Run: headless pygame with SDL's dummy video driver; simulated clock (each Clock.tick advances the game by its frame time, no real sleeping); random seed 0; keys injected as events and as key.get_pressed() state; no mouse input.
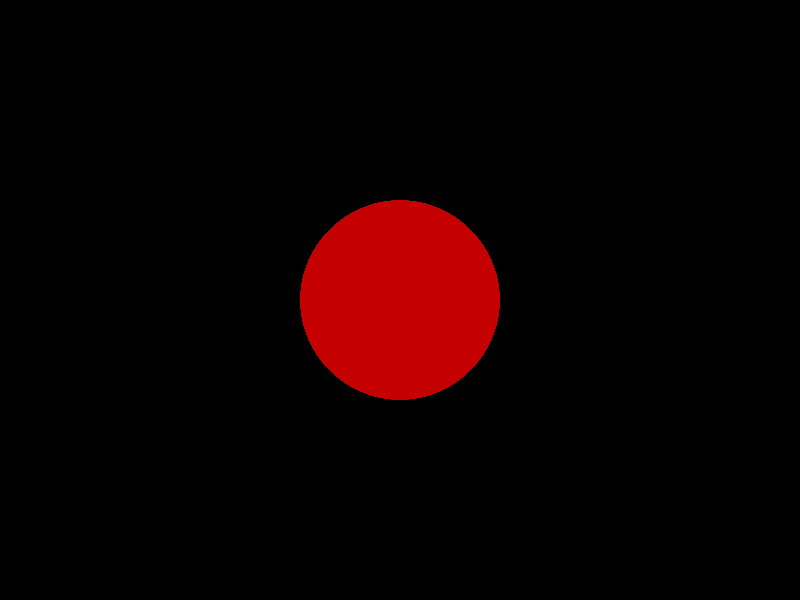
Frame 1 of 4 · flips 1–60 · no input
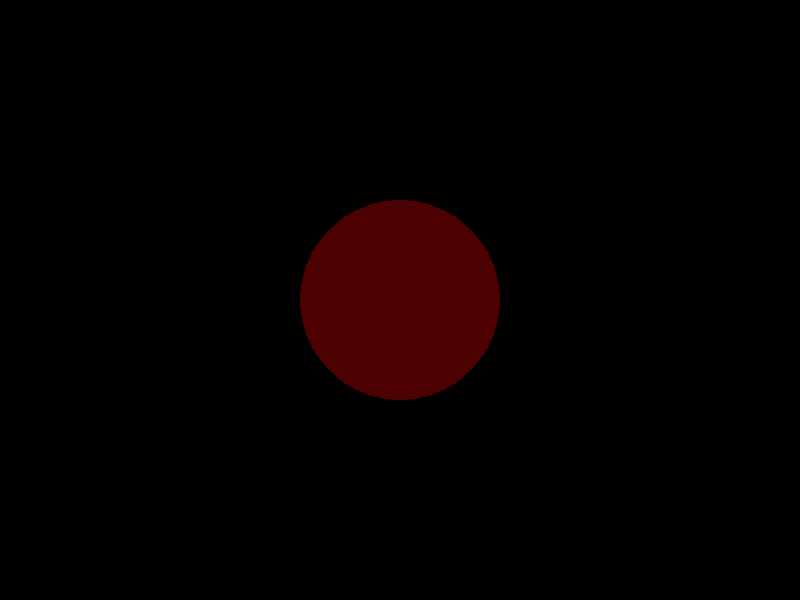
Frame 2 of 4 · flips 61–180 · tapped SPACE, RETURN · held RIGHT (→), D
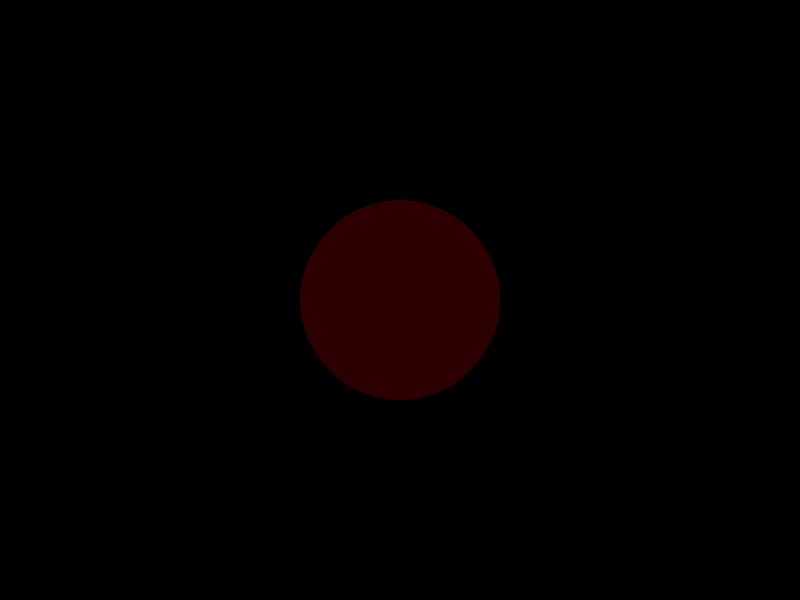
Frame 3 of 4 · flips 181–300 · held DOWN (↓), S
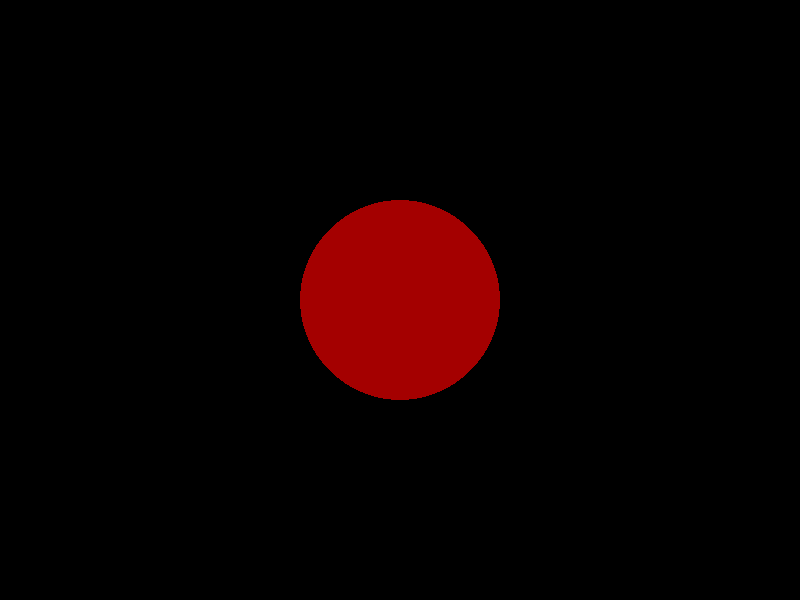
Frame 4 of 4 · flips 301–420 · held LEFT (←), A, UP (↑), W

The pygame program that drew these frames:

#Q1

import pygame
screen=pygame.display.set_mode((800,600))
pygame.display.set_caption("Question 1")
clock=pygame.time.Clock()
running=True
b=0
g=0
r=255
rdic=1

while running:
    for event in pygame.event.get():
        if event.type==pygame.QUIT:
            running=False

    pygame.draw.circle(screen,(r,g,b),(400,300),100)
    pygame.display.update()
    clock.tick(60)
    print(r)
    if r>=255 or r<=0:
        rdic=-rdic

    r+=rdic

pygame.quit

#Q3
import pygame
import random
screen_2=pygame.display.set_mode((800,600))
pygame.display.set_caption("question 3")
running=True

while running:
    for event in pygame.event.get():
        if event.type==pygame.QUIT:
            running=False

    for i in range(0,30):
        r=random.randint(0,255)
        g=random.randint(0,255)
        b=random.randint(0,255)
        pygame.draw.circle(screen_2,(r,g,b),(400,300),300-10*i)
        pygame.display.update()


pygame.quit()

#Q5
import pygame
import math
import random
clock=pygame.time.Clock()
screen_3=pygame.display.set_mode((800,600))
pygame.display.set_caption("Question 5/collision detection")
running=True
r_1=80
r_2=100

x=50
x_velocity=2
y=250
y_velocity=2

x_2=50
x_2_velocity=2
y_2=200
y_2_velocity=2
distance=math.hypot(x-x_2,y-y_2)

while running:
    for event in pygame.event.get():
        if event.type==pygame.QUIT:
            running=False
    screen_3.fill((0,0,0))
    pygame.draw.circle(screen_3,(255,0,0),(int(x),int(y)),r_1)
    pygame.draw.circle(screen_3, (255, 0, 0), (int(x_2), int(y_2)),r_2)

    pygame.display.flip()
    clock.tick(40)
    x=x+x_velocity
    y=y+y_velocity
    x_2+=x_2_velocity
    y_2+=y_2_velocity
    if x>590 or x<50:
        x_velocity=-x_velocity
    if y>430 or y<50:
        y_velocity=-y_velocity

    if x_2>590 or x_2<50:
        x_2_velocity=-x_2_velocity
    if y>300 or y<50:
        y_2_velocity = -y_2_velocity

   








pygame.quit()
